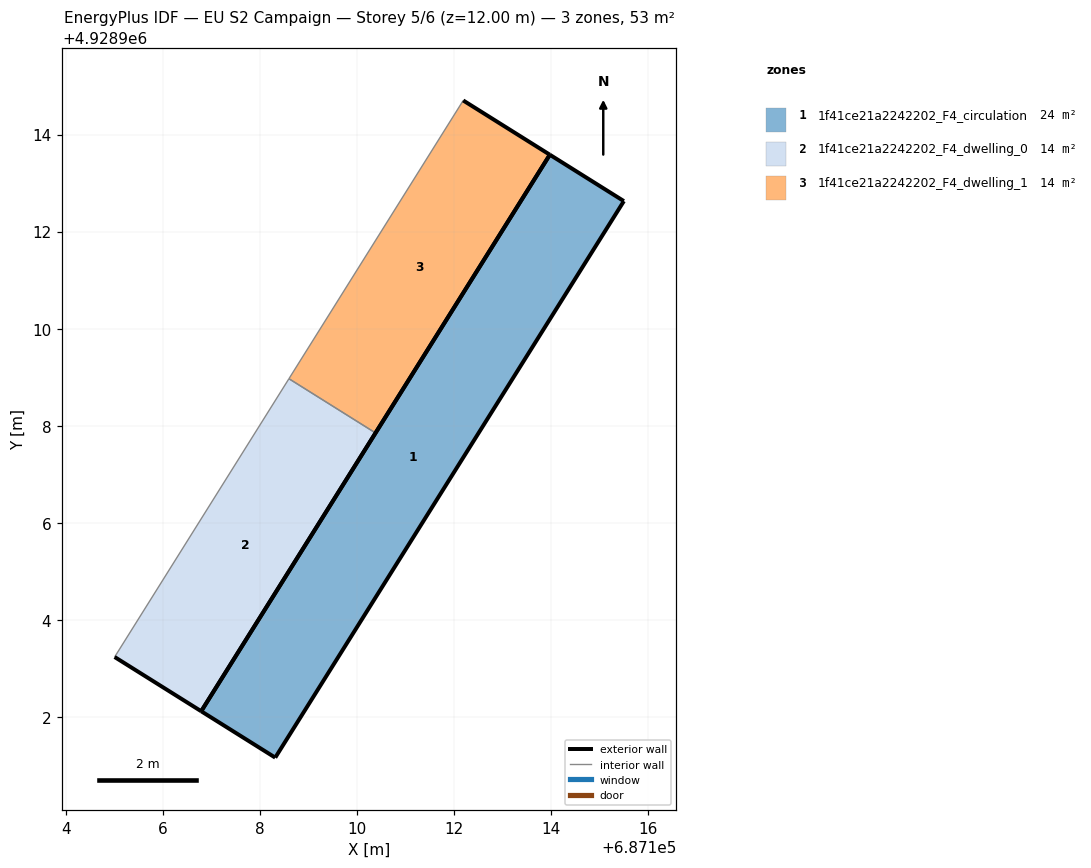
=== STOREY PLAN SPEC (per zone: floor XY polygon, exterior-wall plan segments, windows/doors) ===
zone 1: 1f41ce21a2242202_F4_circulation  (24.4 m²)
  floor: (687115.50, 4928912.63) (687108.31, 4928901.16) (687106.79, 4928902.12) (687113.97, 4928913.58)
  exterior wall: (687115.50, 4928912.63) – (687113.97, 4928913.58)  [1.8 m]
  exterior wall: (687113.97, 4928913.58) – (687106.79, 4928902.12)  [13.5 m]
  exterior wall: (687106.79, 4928902.12) – (687108.31, 4928901.16)  [1.8 m]
  exterior wall: (687108.31, 4928901.16) – (687115.50, 4928912.63)  [13.5 m]
zone 2: 1f41ce21a2242202_F4_dwelling_0  (14.2 m²)
  floor: (687110.38, 4928907.85) (687106.79, 4928902.12) (687105.00, 4928903.24) (687108.59, 4928908.97)
  exterior wall: (687105.00, 4928903.24) – (687106.79, 4928902.12)  [2.1 m]
  exterior wall: (687106.79, 4928902.12) – (687110.38, 4928907.85)  [6.8 m]
  interior walls: 2
zone 3: 1f41ce21a2242202_F4_dwelling_1  (14.2 m²)
  floor: (687113.97, 4928913.58) (687110.38, 4928907.85) (687108.59, 4928908.97) (687112.19, 4928914.70)
  exterior wall: (687110.38, 4928907.85) – (687113.97, 4928913.58)  [6.8 m]
  exterior wall: (687113.97, 4928913.58) – (687112.19, 4928914.70)  [2.1 m]
  interior walls: 2

=== DERIVED (storey summary) ===
Building: EU S2 Campaign
Storey: 5 of 6  (floor level z = 12.00 m)
Storey gross floor area: 52.8 m²
Zones on this storey: 3
  - 1f41ce21a2242202_F4_circulation: floor 24.4 m²; exterior wall 30.7 m (92.0 m²); WWR 0.0%
  - 1f41ce21a2242202_F4_dwelling_0: floor 14.2 m²; exterior wall 8.9 m (26.6 m²); WWR 0.0%
  - 1f41ce21a2242202_F4_dwelling_1: floor 14.2 m²; exterior wall 8.9 m (26.6 m²); WWR 0.0%
Zone adjacency (shared interzone walls):
  - 1f41ce21a2242202_F4_dwelling_0 ↔ 1f41ce21a2242202_F4_dwelling_1